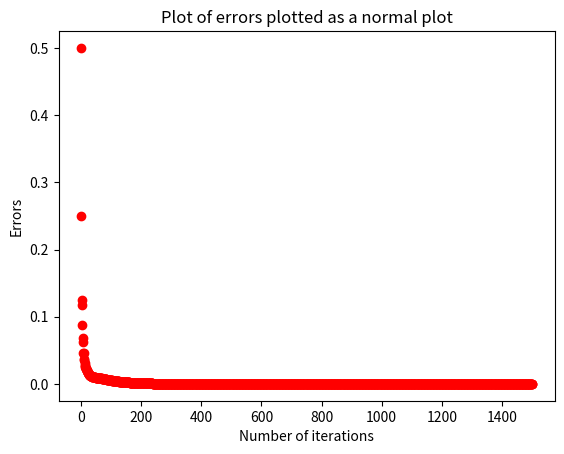
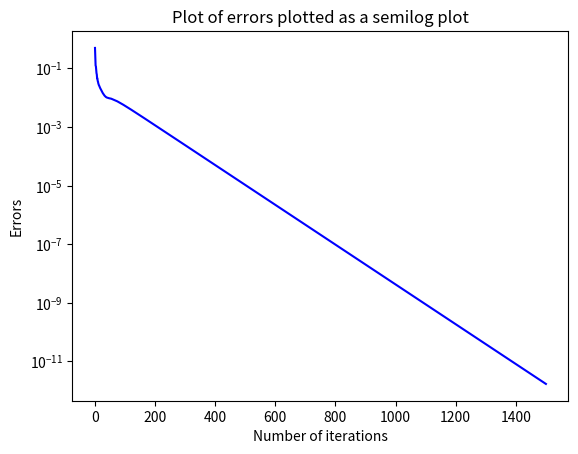
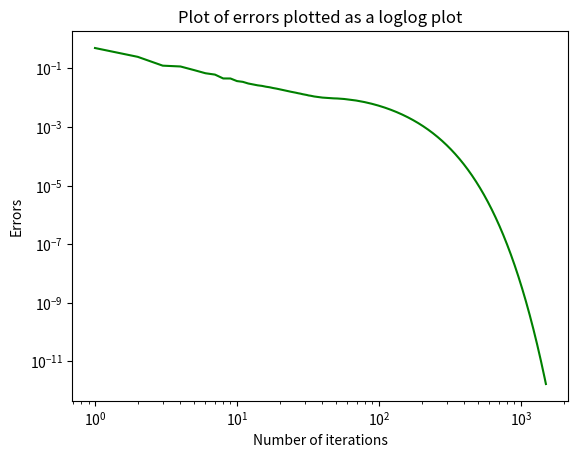
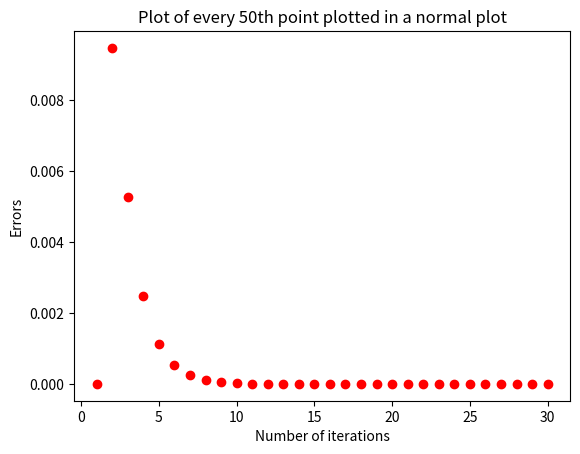

The script that saved these images, in order:
import numpy
import matplotlib.pyplot as plt
import math
import scipy.special as spe
from pylab import *
import mpl_toolkits.mplot3d.axes3d as axes

Nx = 25
Ny = 25 
radius = 0.35
Niter = 1500

phi = []
phi = numpy.zeros((Ny,Nx))

a = numpy.linspace(-0.5, 0.5, Nx)
b = numpy.linspace(-0.5, 0.5, Ny)

X,Y = meshgrid(a,b)
#print X, Y

ii = numpy.where(X*X + Y*Y <= 0.35*0.35)							#numpy.where stores indices of the matrix
phi[ii] = 1.0


errors = numpy.zeros(1500)

for k in range(Niter):										# we want the error between previous value and the next one
	oldphi = phi.copy()
	phi[1:-1,1:-1] = (0.25)*(phi[1:-1,0:-2] + phi[1:-1,2:] + phi[0:-2,1:-1] + phi[2:,1:-1])
	phi[1:-1,0] = phi[1:-1,1]
	phi[1:-1,24] = phi[1:-1,23]
	phi[0,1:-1] = phi[1,1:-1]
	phi[ii] = 1.0
	errors[k] = numpy.max(abs(phi-oldphi))

r = linspace(1,1500,1500)

plt.figure(3)
plt.plot(r, errors, 'ro')
plt.title('Plot of errors plotted as a normal plot')
plt.xlabel('Number of iterations')
plt.ylabel('Errors')
plt.show()

plt.figure(4)
plt.semilogy(r, errors, 'b')
plt.title('Plot of errors plotted as a semilog plot')
plt.xlabel('Number of iterations')
plt.ylabel('Errors')
plt.show()

plt.figure(5)
plt.loglog(r, errors, 'g')
plt.title('Plot of errors plotted as a loglog plot')
plt.xlabel('Number of iterations')
plt.ylabel('Errors')
plt.show()

errors_new1 = numpy.zeros(30)
m = linspace(1,30,30)

for i in range(1,30):
	errors_new1[i] =  errors[50*i]

plt.figure(6)
plt.plot(m, errors_new1, 'ro')
plt.title('Plot of every 50th point plotted in a normal plot')
plt.xlabel('Number of iterations')
plt.ylabel('Errors')
plt.show()
